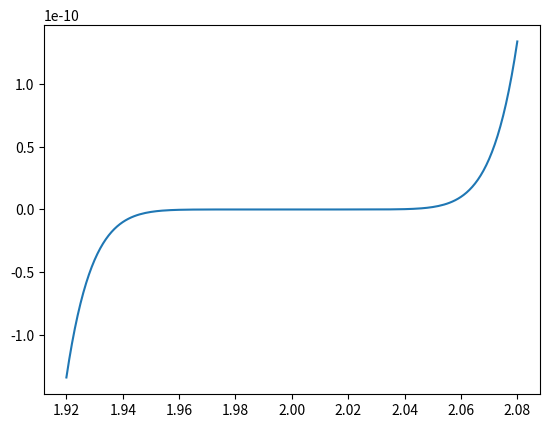

Generate this figure with matplotlib:
import numpy as np #using numpy for arithmetic
import matplotlib.pyplot as plt #using pyplot for plotting purposes

x = np.arange(1.920, 2.080, 0.001) #setting domain

Y_poly = np.power(x, 9) - 18*np.power(x, 8) + 144*np.power(x, 7) - 672*np.power(x, 6) + 2016*np.power(x, 5) - 4032*np.power(x, 4) + 5376*np.power(x, 3) - 4608*np.power(x, 2) + 2304*x - 512 #equation polynomial form

Y_exp = np.power((x-2), 9) #equation binomial form

plt.plot(x, Y_poly)

plt.savefig("p1-Y_poly") #saving figures

plt.clf()

plt.plot(x, Y_exp)

plt.savefig("p1-Y_exp")

